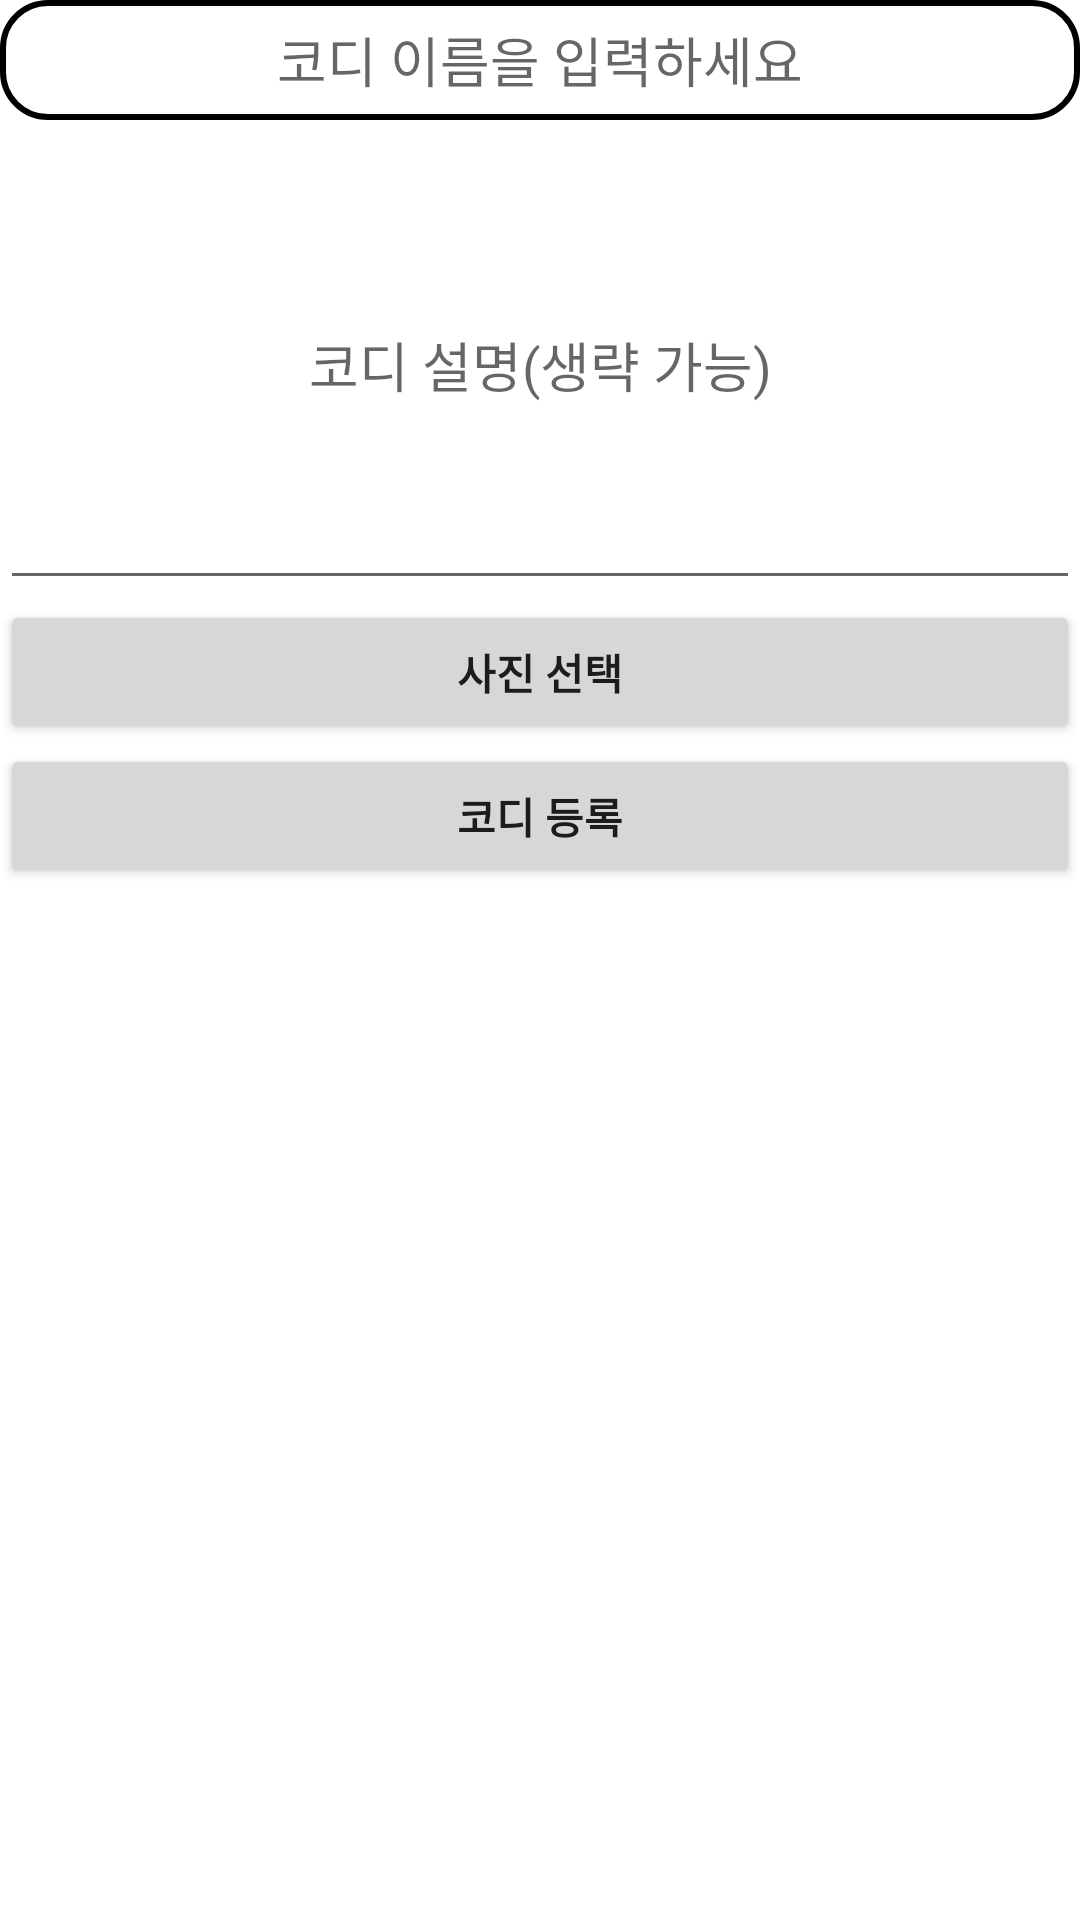

Layout XML and referenced resources for this Android screen:
<!-- AndroidManifest.xml: application theme Theme.MyApplication -->
<!-- res/layout/fragment_cody_write.xml -->
<?xml version="1.0" encoding="utf-8"?>
<FrameLayout xmlns:android="http://schemas.android.com/apk/res/android"
    xmlns:tools="http://schemas.android.com/tools"
    android:layout_width="match_parent"
    android:layout_height="match_parent"
    android:layout_marginBottom="60dp"
    tools:context=".CodyFragments.CodyWriteFragment">

    <ScrollView
        android:layout_width="match_parent"
        android:layout_height="match_parent">

        <LinearLayout
            android:layout_width="match_parent"
            android:layout_height="wrap_content"
            android:gravity="center_horizontal"
            android:orientation="vertical">


            <LinearLayout
                android:layout_width="match_parent"
                android:layout_height="match_parent"
                android:orientation="vertical">

                <EditText
                    android:id="@+id/et_title"
                    android:layout_width="match_parent"
                    android:layout_height="40dp"
                    android:background="@drawable/border_round2"
                    android:gravity="center"
                    android:hint="코디 이름을 입력하세요"
                    android:textAlignment="center" />

                <EditText
                    android:id="@+id/et_contents"
                    android:layout_width="match_parent"
                    android:layout_height="160dp"
                    android:gravity="center"
                    android:hint="코디 설명(생략 가능)"
                    android:textAlignment="center" />

            </LinearLayout>

            <LinearLayout
                android:id="@+id/ic"
                android:layout_width="match_parent"
                android:layout_height="match_parent"
                android:orientation="vertical">

            </LinearLayout>

            <Button
                android:id="@+id/picBtn"
                android:layout_width="match_parent"
                android:layout_height="wrap_content"
                android:textStyle="bold"
                android:text="사진 선택" />

            <Button
                android:id="@+id/submitbtn"
                android:layout_width="match_parent"
                android:layout_height="wrap_content"
                android:textStyle="bold"
                android:text="코디 등록" />

        </LinearLayout>

    </ScrollView>

</FrameLayout>
<!-- resources referenced by this layout -->
<resources>
  <!-- drawable border_round2 (drawable-mdpi) -->
  <?xml version="1.0" encoding="utf-8"?>
  <shape xmlns:android="http://schemas.android.com/apk/res/android"
      android:shape="rectangle">
  
      <stroke android:width="2dp"
          android:color="@color/black"></stroke>
  
      <solid android:color="#FFFFFF"/>
  
      <corners
          android:topLeftRadius="15dp"
          android:topRightRadius="15dp"
          android:bottomLeftRadius="15dp"
          android:bottomRightRadius="15dp"/>
  
  </shape>
  <style name="Theme.MyApplication" parent="Theme.MaterialComponents.DayNight.NoActionBar">
          
          <item name="colorPrimary">@color/darkPink</item>
          <item name="colorPrimaryVariant">@color/darkPink</item>
          <item name="colorOnPrimary">@color/white</item>
          
          <item name="colorSecondary">#7EF192</item>
          <item name="colorSecondaryVariant">#2DC897</item>
          <item name="colorOnSecondary">@color/black</item>
          
          <item name="android:statusBarColor" tools:targetApi="l">?attr/colorPrimaryVariant</item>
          
      </style>
  <color name="black">#FF000000</color>
  <color name="darkPink">#e47878</color>
  <color name="white">#FFFFFFFF</color>
</resources>
